Dataset: Dataset_train_uniform_final (GitHub, LeNPThuyVy/Campus-Integrity-Monitor). Classes: non-uniform, uniform.

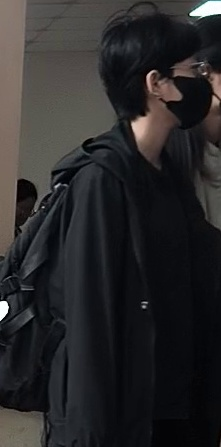
Label: non-uniform

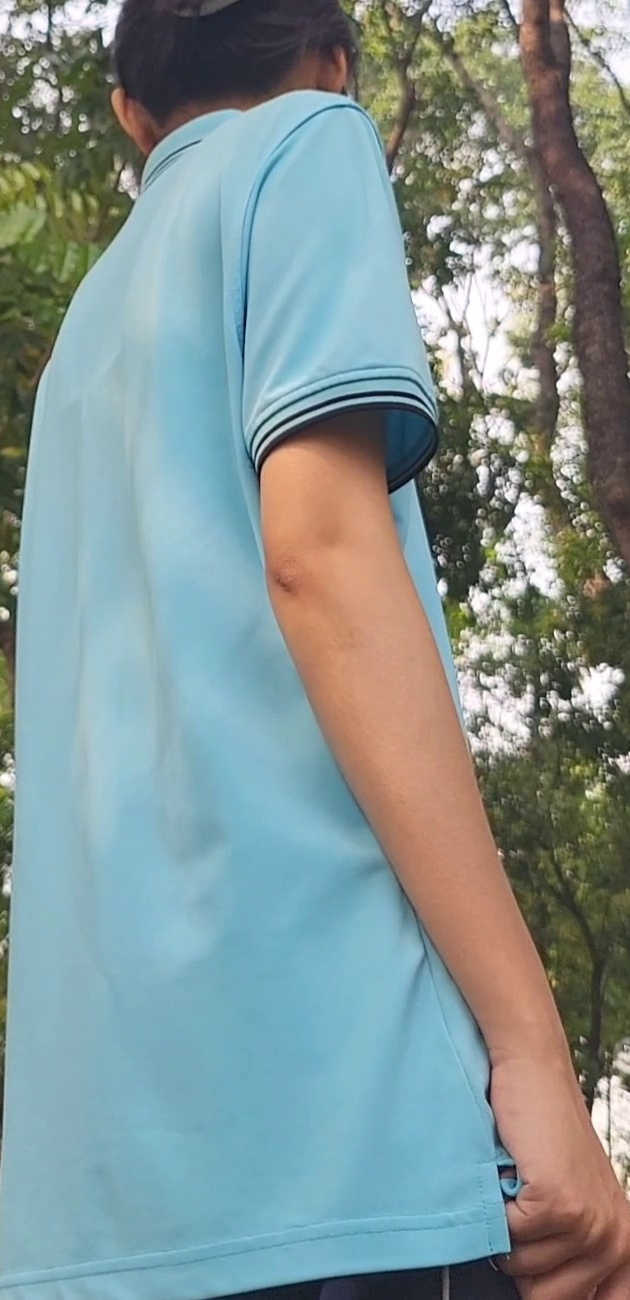
Label: uniform

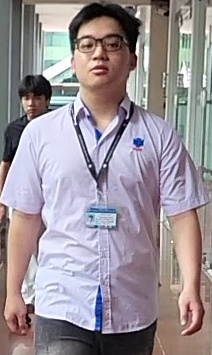
Label: uniform

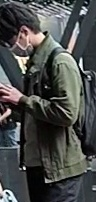
Label: non-uniform

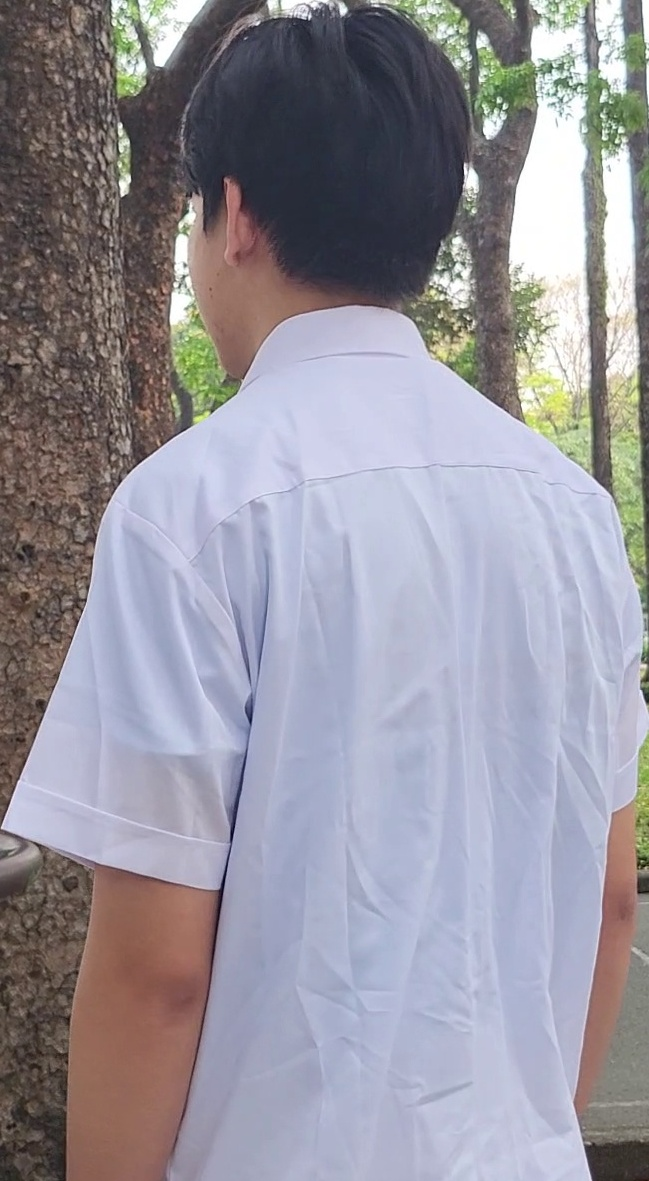
Label: uniform

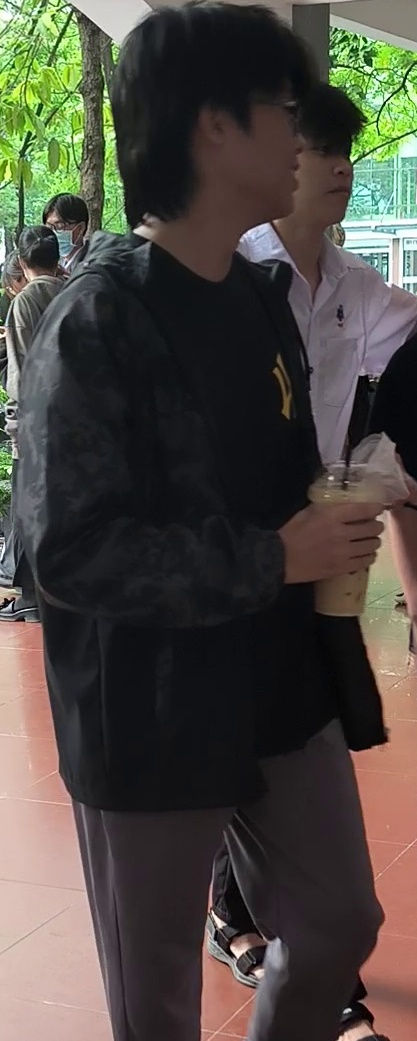
Label: non-uniform
